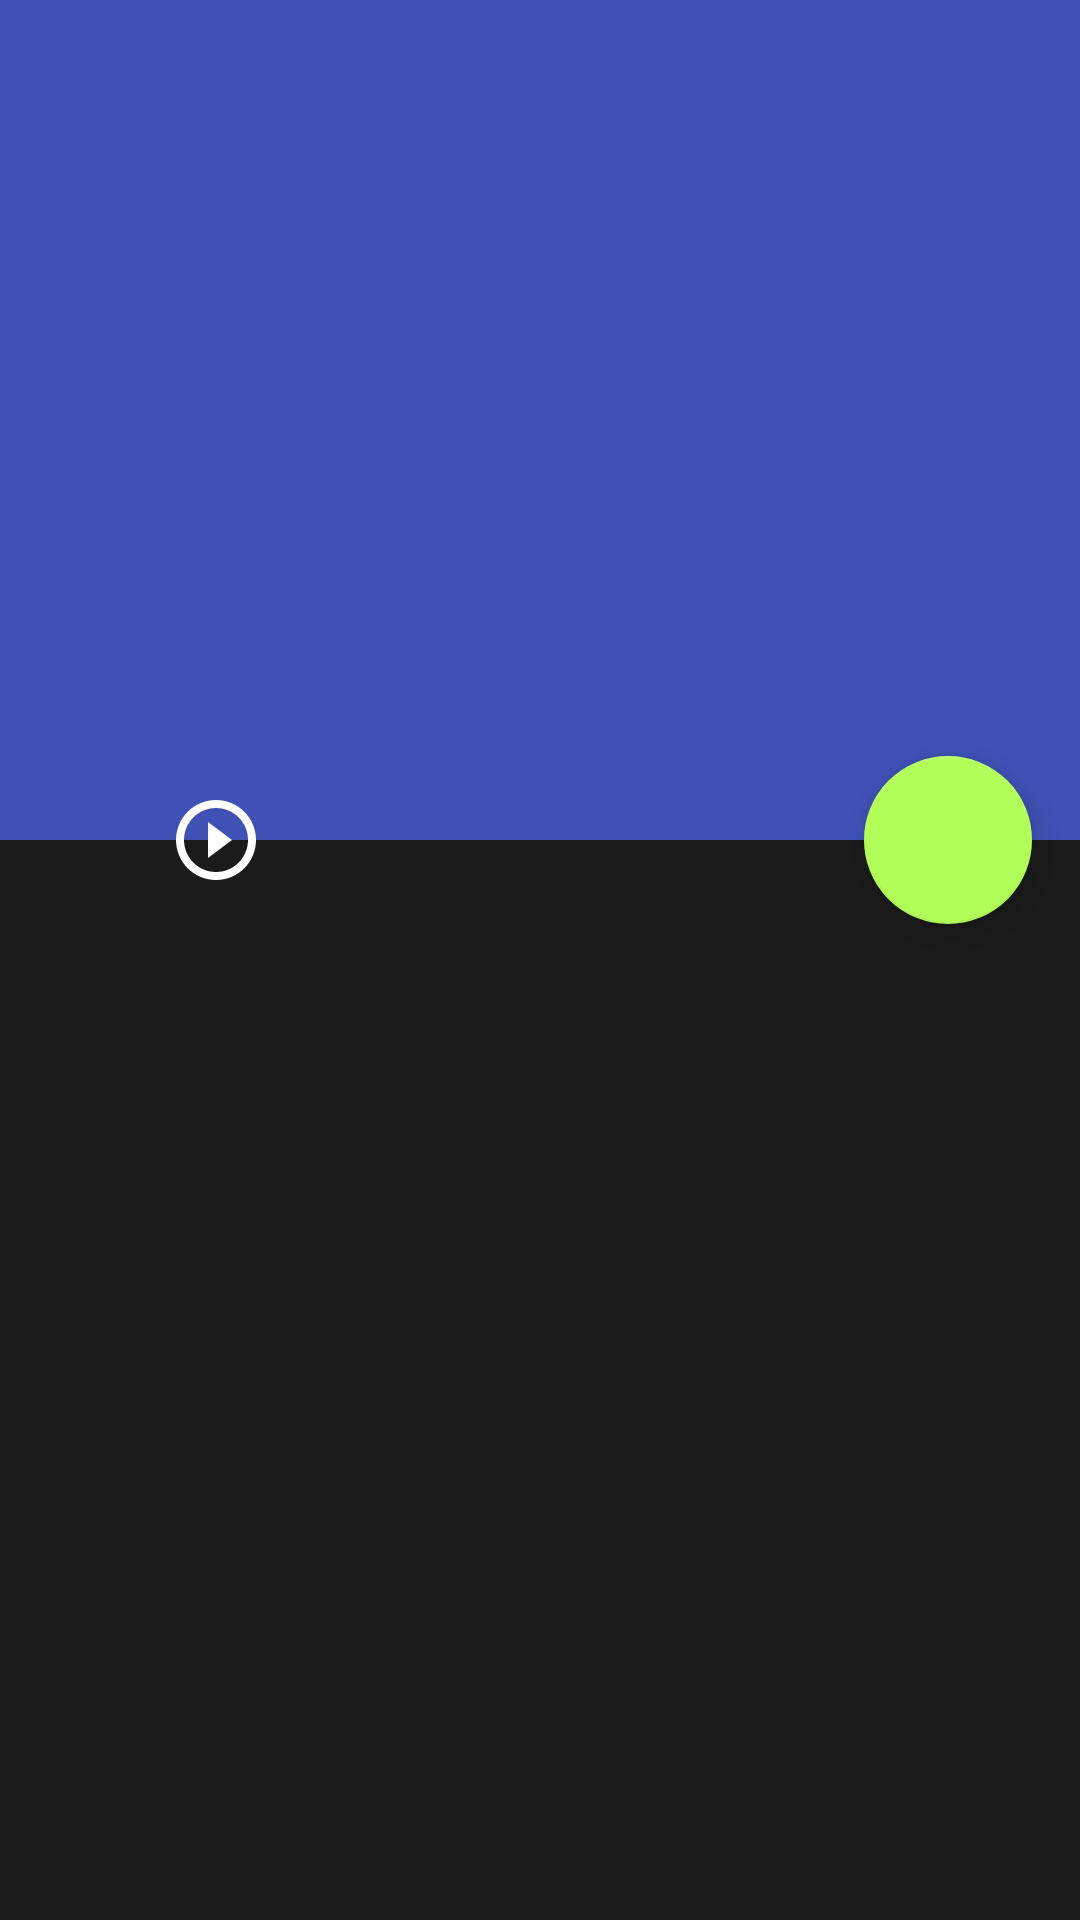

Android layout source for this screen:
<!-- AndroidManifest.xml: activity theme AppTheme.NoActionBar -->
<!-- res/layout/activity_detail.xml -->
<?xml version="1.0" encoding="utf-8"?>
<android.support.design.widget.CoordinatorLayout
    xmlns:android="http://schemas.android.com/apk/res/android"
    xmlns:app="http://schemas.android.com/apk/res-auto"
    xmlns:tools="http://schemas.android.com/tools"
    android:id="@+id/coordinator_layout"
    android:layout_width="match_parent"
    android:layout_height="match_parent"
    android:background="@android:color/background_light"
    android:fitsSystemWindows="true"
    tools:context=".view.ui.DetailActivity">

    <android.support.design.widget.AppBarLayout
        android:id="@+id/app_bar_layout"
        android:layout_width="match_parent"
        android:layout_height="@dimen/detail_app_bar_height"
        android:fitsSystemWindows="true"
        android:theme="@style/ThemeOverlay.AppCompat.Dark.ActionBar">

        <android.support.design.widget.CollapsingToolbarLayout
            android:id="@+id/collapsing_toolbar_layout"
            android:layout_width="match_parent"
            android:layout_height="match_parent"
            android:fitsSystemWindows="true"
            android:minHeight="?attr/actionBarSize"
            app:contentScrim="?attr/colorPrimary"
            app:expandedTitleMarginEnd="@dimen/collapsing_bar_title_margin_end"
            app:expandedTitleMarginStart="@dimen/collapsing_bar_title_margin_start"
            app:layout_scrollFlags="scroll|exitUntilCollapsed">

            
            <ImageView
                android:id="@+id/movie_backdrop"
                android:layout_width="match_parent"
                android:layout_height="match_parent"
                android:contentDescription="@string/backdrop_img_cd"
                android:fitsSystemWindows="true"
                android:scaleType="centerCrop"
                app:layout_collapseMode="parallax"/>

            <android.support.v7.widget.Toolbar
                android:id="@+id/toolbar"
                android:layout_width="match_parent"
                android:layout_height="?attr/actionBarSize"
                android:popupTheme="@style/ThemeOverlay.AppCompat.Light"
                app:layout_collapseMode="pin"
                tools:targetApi="lollipop"/>

        </android.support.design.widget.CollapsingToolbarLayout>

    </android.support.design.widget.AppBarLayout>

    
    <android.support.v4.widget.NestedScrollView
        android:id="@+id/nested_scroll_view"
        android:layout_width="match_parent"
        android:layout_height="match_parent"
        android:background="@color/detail_fragment_background"
        app:layout_behavior="@string/appbar_scrolling_view_behavior">

        <FrameLayout
            android:id="@+id/fancy_grid_fragment"
            android:layout_width="match_parent"
            android:layout_height="match_parent"/>

    </android.support.v4.widget.NestedScrollView>

    
    <android.support.design.widget.FloatingActionButton
        android:id="@+id/fav_fab"
        android:layout_width="@dimen/fab_width"
        android:layout_height="@dimen/fab_height"
        android:layout_margin="@dimen/fab_margin"
        android:scaleType="center"
        android:src="@drawable/ic_favorite_border"
        app:layout_anchor="@id/app_bar_layout"
        app:layout_anchorGravity="bottom|right|end"/>

    
    <RelativeLayout
        android:id="@+id/poster_container"
        android:layout_width="wrap_content"
        android:layout_height="wrap_content"
        android:layout_margin="@dimen/detail_poster_container_margin"
        android:clickable="true"
        app:layout_anchor="@id/app_bar_layout"
        app:layout_anchorGravity="bottom|left|start"
        tools:ignore="KeyboardInaccessibleWidget">

        
        <ImageView
            android:id="@+id/movie_poster_iv"
            android:layout_width="@dimen/detail_iv_poster_width"
            android:layout_height="@dimen/detail_iv_poster_height"
            tools:ignore="ContentDescription"/>

        
        <ImageView
            android:id="@+id/poster_play_iv"
            android:layout_width="wrap_content"
            android:layout_height="wrap_content"
            android:layout_centerInParent="true"
            android:src="@drawable/ic_play_circle_outline"
            tools:ignore="ContentDescription"/>
    </RelativeLayout>

</android.support.design.widget.CoordinatorLayout>
<!-- resources referenced by this layout -->
<resources>
  <color name="detail_fragment_background">#1b1b1b</color>
  <dimen name="collapsing_bar_title_margin_end">64dp</dimen>
  <dimen name="collapsing_bar_title_margin_start">48dp</dimen>
  <dimen name="detail_app_bar_height">280dp</dimen>
  <dimen name="detail_iv_poster_height">180dp</dimen>
  <dimen name="detail_iv_poster_width">120dp</dimen>
  <dimen name="detail_poster_container_margin">12dp</dimen>
  <dimen name="fab_height">56dp</dimen>
  <dimen name="fab_margin">16dp</dimen>
  <dimen name="fab_width">56dp</dimen>
  <!-- drawable ic_play_circle_outline (drawable) -->
  <vector
      xmlns:android="http://schemas.android.com/apk/res/android"
      android:width="32dp"
      android:height="32dp"
      android:viewportHeight="24.0"
      android:viewportWidth="24.0">
  
      <path
          android:fillColor="#FFFFFFFF"
          android:pathData="M10,16.5l6,-4.5 -6,-4.5v9zM12,2C6.48,2 2,6.48 2,12s4.48,10 10,10 10,-4.48 10,-10S17.52,2 12,2zM12,20c-4.41,0 -8,-3.59 -8,-8s3.59,-8 8,-8 8,3.59 8,8 -3.59,8 -8,8z"/>
  </vector>
  <string name="backdrop_img_cd">Backdrop movie poster image</string>
  <style name="AppTheme.NoActionBar">
          <item name="windowActionBar">false</item>
          <item name="windowNoTitle">true</item>
      </style>
</resources>
